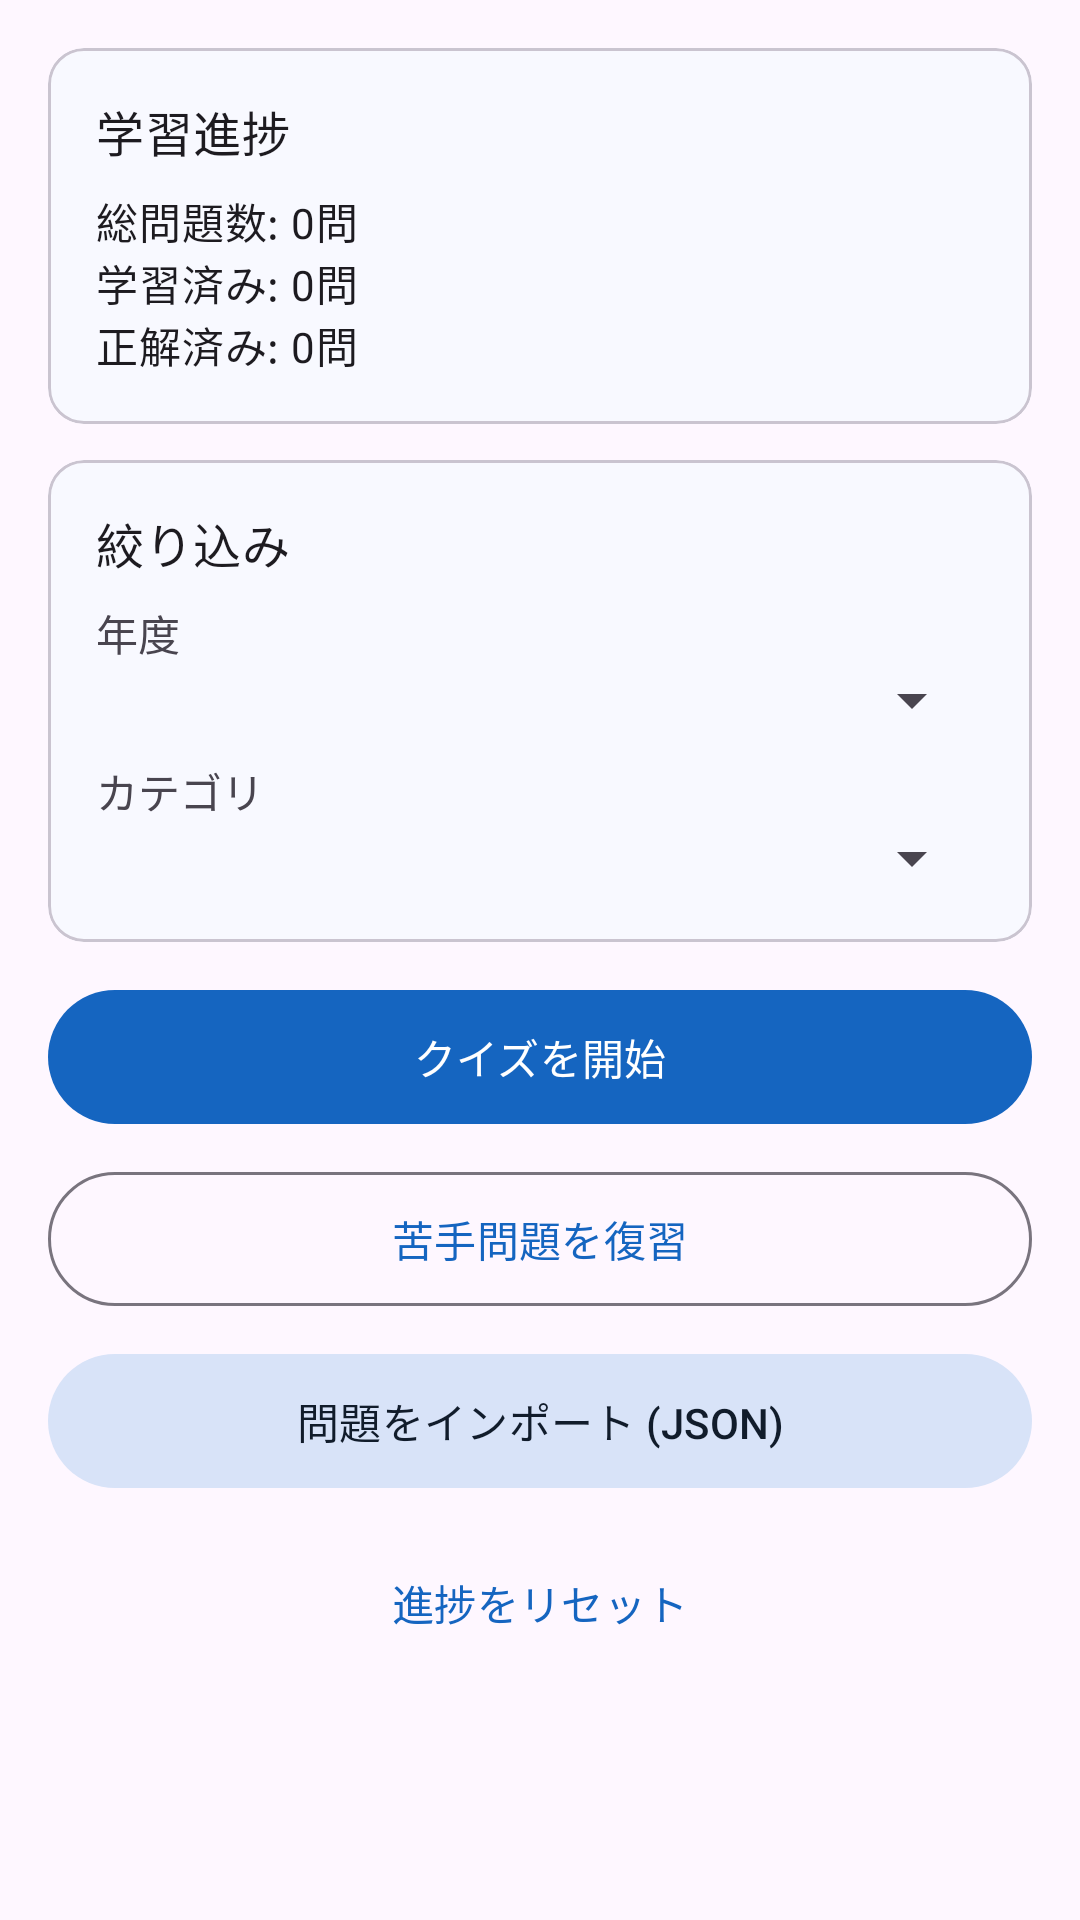

Layout XML and referenced resources for this Android screen:
<!-- AndroidManifest.xml: application theme Theme.MedQuiz -->
<!-- res/layout/fragment_home.xml -->
<?xml version="1.0" encoding="utf-8"?>
<ScrollView xmlns:android="http://schemas.android.com/apk/res/android"
    android:layout_width="match_parent"
    android:layout_height="match_parent"
    android:padding="16dp">

    <LinearLayout
        android:layout_width="match_parent"
        android:layout_height="wrap_content"
        android:orientation="vertical">

        
        <com.google.android.material.card.MaterialCardView
            android:layout_width="match_parent"
            android:layout_height="wrap_content"
            android:layout_marginBottom="12dp">

            <LinearLayout
                android:layout_width="match_parent"
                android:layout_height="wrap_content"
                android:orientation="vertical"
                android:padding="16dp">

                <TextView
                    android:layout_width="wrap_content"
                    android:layout_height="wrap_content"
                    android:text="学習進捗"
                    android:textAppearance="?attr/textAppearanceTitleMedium"
                    android:layout_marginBottom="8dp"/>

                <TextView
                    android:id="@+id/text_total_count"
                    android:layout_width="wrap_content"
                    android:layout_height="wrap_content"
                    android:text="総問題数: 0問"
                    android:textAppearance="?attr/textAppearanceBodyMedium"/>

                <TextView
                    android:id="@+id/text_studied_count"
                    android:layout_width="wrap_content"
                    android:layout_height="wrap_content"
                    android:text="学習済み: 0問"
                    android:textAppearance="?attr/textAppearanceBodyMedium"/>

                <TextView
                    android:id="@+id/text_correct_count"
                    android:layout_width="wrap_content"
                    android:layout_height="wrap_content"
                    android:text="正解済み: 0問"
                    android:textAppearance="?attr/textAppearanceBodyMedium"/>

            </LinearLayout>
        </com.google.android.material.card.MaterialCardView>

        
        <com.google.android.material.card.MaterialCardView
            android:layout_width="match_parent"
            android:layout_height="wrap_content"
            android:layout_marginBottom="12dp">

            <LinearLayout
                android:layout_width="match_parent"
                android:layout_height="wrap_content"
                android:orientation="vertical"
                android:padding="16dp">

                <TextView
                    android:layout_width="wrap_content"
                    android:layout_height="wrap_content"
                    android:text="絞り込み"
                    android:textAppearance="?attr/textAppearanceTitleMedium"
                    android:layout_marginBottom="8dp"/>

                <TextView
                    android:layout_width="wrap_content"
                    android:layout_height="wrap_content"
                    android:text="年度"/>

                <Spinner
                    android:id="@+id/spinner_year"
                    android:layout_width="match_parent"
                    android:layout_height="wrap_content"
                    android:layout_marginBottom="8dp"/>

                <TextView
                    android:layout_width="wrap_content"
                    android:layout_height="wrap_content"
                    android:text="カテゴリ"/>

                <Spinner
                    android:id="@+id/spinner_category"
                    android:layout_width="match_parent"
                    android:layout_height="wrap_content"/>

            </LinearLayout>
        </com.google.android.material.card.MaterialCardView>

        
        <com.google.android.material.button.MaterialButton
            android:id="@+id/btn_start_quiz"
            android:layout_width="match_parent"
            android:layout_height="wrap_content"
            android:layout_marginBottom="8dp"
            android:text="クイズを開始"
            android:padding="12dp"/>

        <com.google.android.material.button.MaterialButton
            android:id="@+id/btn_start_wrong"
            android:layout_width="match_parent"
            android:layout_height="wrap_content"
            android:layout_marginBottom="8dp"
            android:text="苦手問題を復習"
            style="@style/Widget.Material3.Button.OutlinedButton"
            android:padding="12dp"/>

        <com.google.android.material.button.MaterialButton
            android:id="@+id/btn_import"
            android:layout_width="match_parent"
            android:layout_height="wrap_content"
            android:layout_marginBottom="8dp"
            android:text="問題をインポート (JSON)"
            style="@style/Widget.Material3.Button.TonalButton"
            android:padding="12dp"/>

        <com.google.android.material.button.MaterialButton
            android:id="@+id/btn_reset_progress"
            android:layout_width="match_parent"
            android:layout_height="wrap_content"
            android:text="進捗をリセット"
            style="@style/Widget.Material3.Button.TextButton"
            android:padding="12dp"/>

    </LinearLayout>
</ScrollView>
<!-- resources referenced by this layout -->
<resources>
  <style name="Theme.MedQuiz" parent="Theme.Material3.DayNight.NoActionBar">
          <item name="colorPrimary">@color/md_theme_primary</item>
          <item name="colorOnPrimary">@color/md_theme_onPrimary</item>
          <item name="colorPrimaryContainer">@color/md_theme_primaryContainer</item>
          <item name="colorOnPrimaryContainer">@color/md_theme_onPrimaryContainer</item>
          <item name="colorSecondary">@color/md_theme_secondary</item>
          <item name="colorOnSecondary">@color/md_theme_onSecondary</item>
          <item name="colorSecondaryContainer">@color/md_theme_secondaryContainer</item>
          <item name="colorOnSecondaryContainer">@color/md_theme_onSecondaryContainer</item>
          <item name="colorSurface">@color/md_theme_surface</item>
          <item name="colorOnSurface">@color/md_theme_onSurface</item>
          <item name="android:statusBarColor">?attr/colorPrimaryContainer</item>
      </style>
  <color name="md_theme_primary">#1565C0</color>
  <color name="md_theme_onPrimary">#FFFFFF</color>
  <color name="md_theme_primaryContainer">#D6E4FF</color>
  <color name="md_theme_onPrimaryContainer">#001C4A</color>
  <color name="md_theme_secondary">#545F71</color>
  <color name="md_theme_onSecondary">#FFFFFF</color>
  <color name="md_theme_secondaryContainer">#D8E3F8</color>
  <color name="md_theme_onSecondaryContainer">#111C2B</color>
  <color name="md_theme_surface">#F8F9FF</color>
  <color name="md_theme_onSurface">#191C20</color>
</resources>
